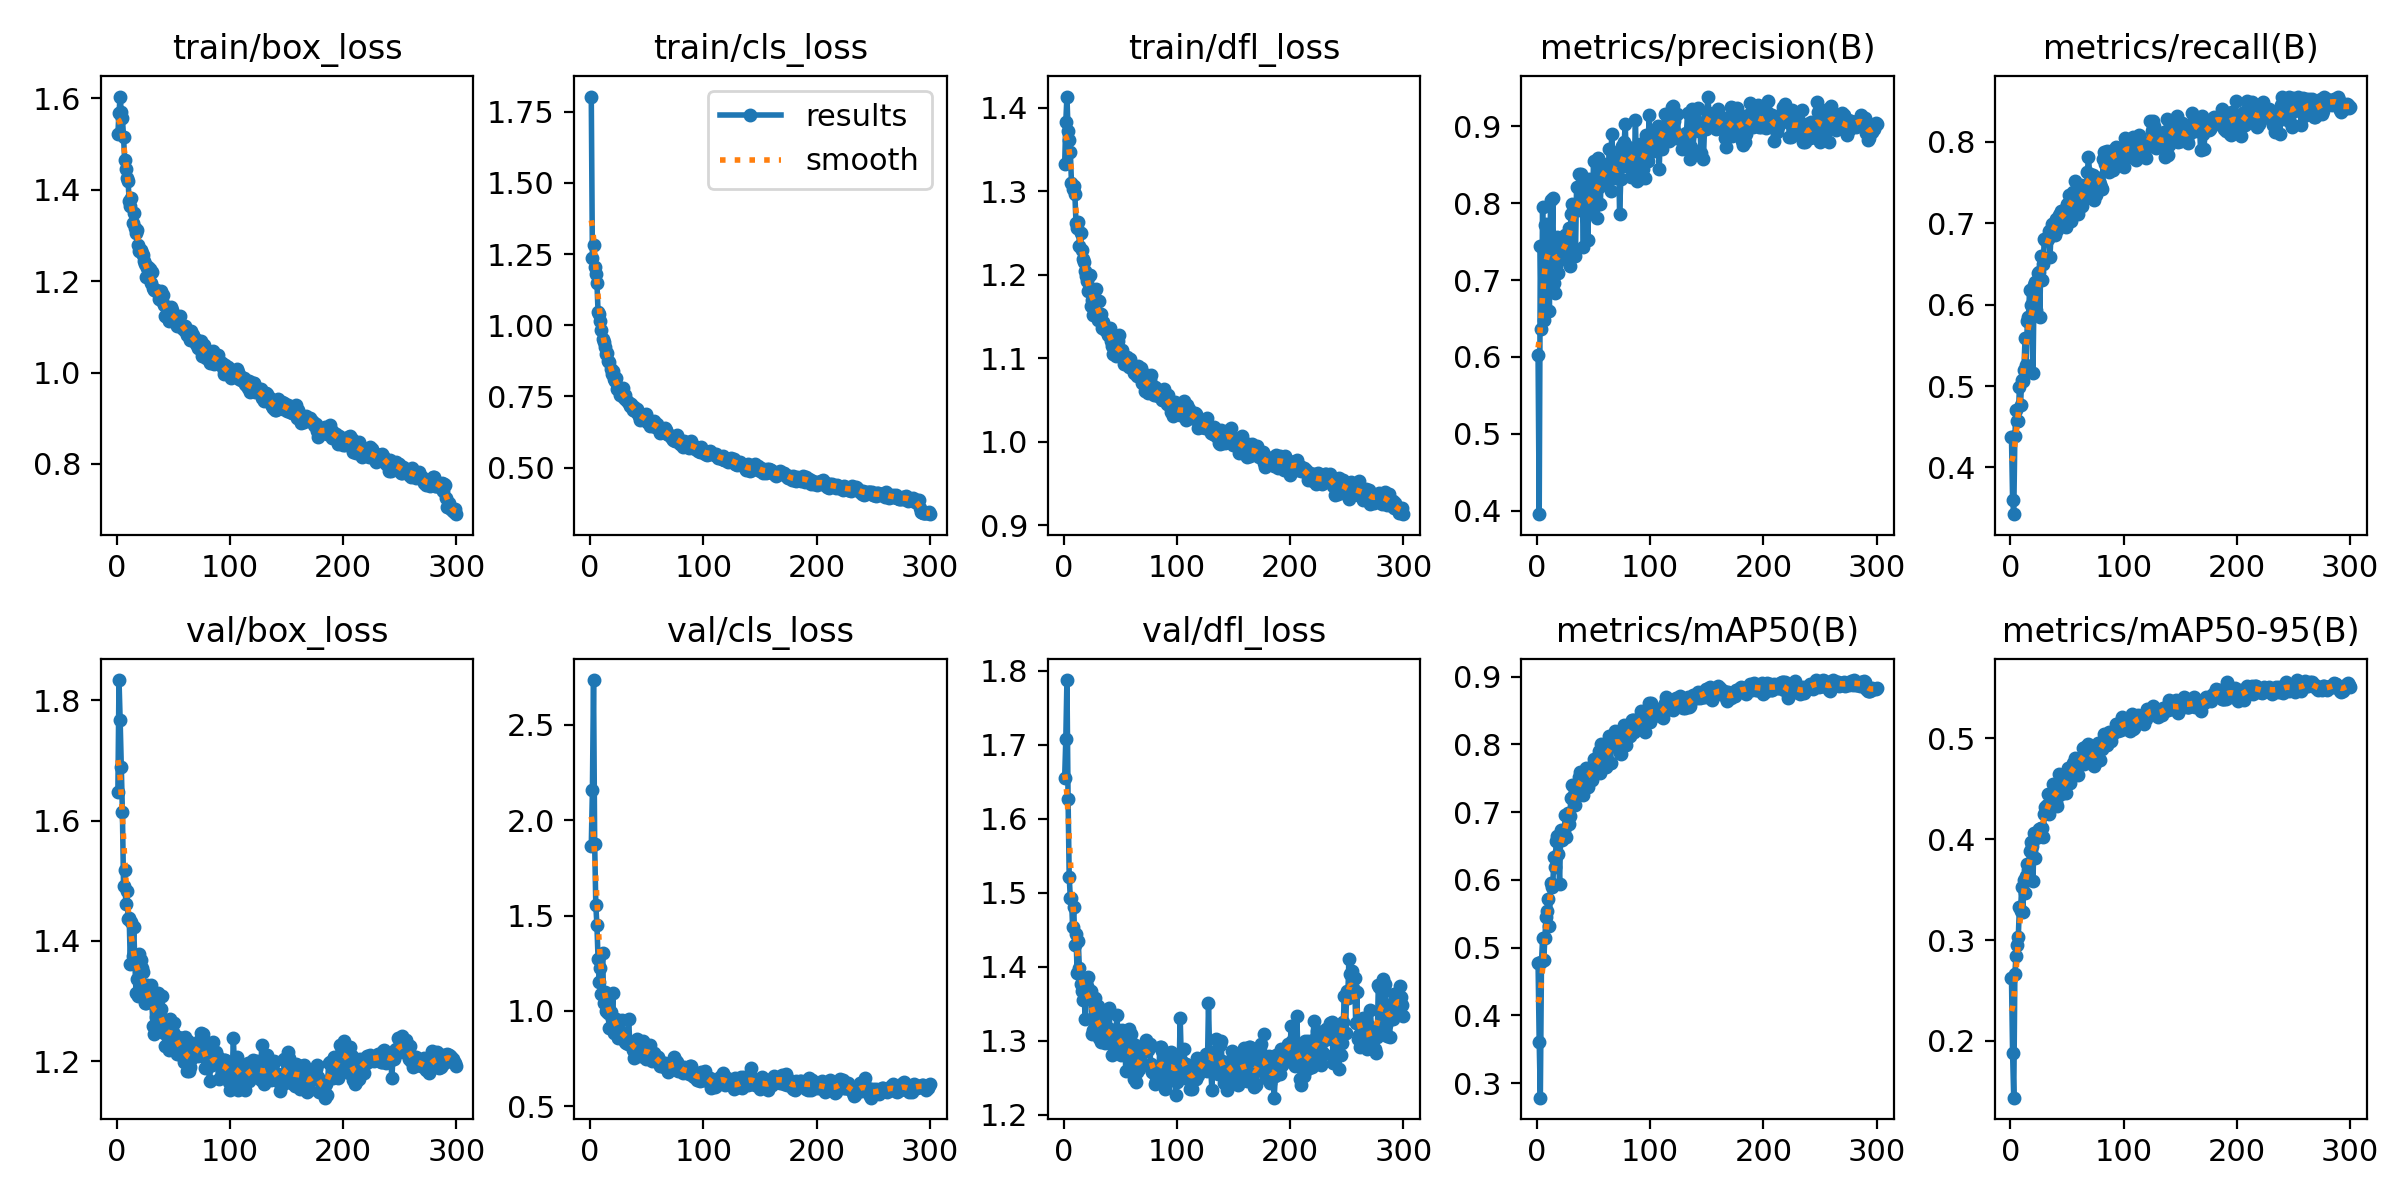

The file beside this chart, header and first rows:
epoch, time, train/box_loss, train/cls_loss, train/dfl_loss, metrics/precision(B), metrics/recall(B), metrics/mAP50(B), metrics/mAP50-95(B), val/box_loss, val/cls_loss, val/dfl_loss, lr/pg0, lr/pg1, lr/pg2
1, 25.66, 1.522, 1.804, 1.332, 0.6019, 0.4374, 0.4769, 0.2625, 1.648, 1.865, 1.656, 0.0005504, 0.0005504, 0.0005504
2, 47.95, 1.569, 1.237, 1.383, 0.3956, 0.3605, 0.3612, 0.1875, 1.834, 2.155, 1.707, 0.001102, 0.001102, 0.001102
3, 69.57, 1.604, 1.281, 1.413, 0.7441, 0.3427, 0.2787, 0.1436, 1.767, 2.734, 1.787, 0.001651, 0.001651, 0.001651
4, 91.03, 1.569, 1.205, 1.373, 0.6361, 0.439, 0.4783, 0.2666, 1.689, 1.875, 1.627, 0.001651, 0.001651, 0.001651
5, 112.4, 1.556, 1.179, 1.362, 0.7953, 0.4707, 0.5137, 0.2844, 1.615, 1.554, 1.522, 0.001645, 0.001645, 0.001645
6, 133.5, 1.516, 1.149, 1.347, 0.6479, 0.4565, 0.4818, 0.2948, 1.492, 1.448, 1.492, 0.001639, 0.001639, 0.001639
7, 155.1, 1.464, 1.047, 1.31, 0.7719, 0.4571, 0.5143, 0.3027, 1.519, 1.272, 1.493, 0.001634, 0.001634, 0.001634
8, 176.1, 1.444, 1.038, 1.302, 0.7728, 0.4993, 0.5459, 0.3328, 1.462, 1.153, 1.454, 0.001628, 0.001628, 0.001628
9, 197.1, 1.424, 1.014, 1.306, 0.727, 0.4769, 0.5535, 0.3285, 1.483, 1.224, 1.481, 0.001623, 0.001623, 0.001623
10, 218.2, 1.419, 0.9844, 1.297, 0.7341, 0.5069, 0.5718, 0.3523, 1.437, 1.089, 1.429, 0.001617, 0.001617, 0.001617
11, 239.5, 1.374, 0.9524, 1.262, 0.66, 0.5067, 0.5318, 0.3279, 1.438, 1.302, 1.444, 0.001612, 0.001612, 0.001612
12, 260.5, 1.363, 0.9408, 1.257, 0.8038, 0.5201, 0.5951, 0.3592, 1.362, 1.039, 1.392, 0.001606, 0.001606, 0.001606
13, 281.6, 1.381, 0.9251, 1.264, 0.7355, 0.5595, 0.5898, 0.3471, 1.432, 1.099, 1.435, 0.001601, 0.001601, 0.001601
14, 302.5, 1.327, 0.8986, 1.235, 0.8064, 0.5259, 0.5925, 0.363, 1.374, 1.001, 1.398, 0.001595, 0.001595, 0.001595
15, 323.5, 1.349, 0.9026, 1.249, 0.6959, 0.5794, 0.6344, 0.3759, 1.423, 1.056, 1.376, 0.00159, 0.00159, 0.00159
16, 344.3, 1.317, 0.8737, 1.229, 0.6828, 0.5843, 0.6192, 0.3691, 1.365, 0.9882, 1.367, 0.001584, 0.001584, 0.001584
17, 365.5, 1.305, 0.8699, 1.219, 0.7179, 0.6179, 0.6571, 0.3887, 1.314, 0.9091, 1.355, 0.001579, 0.001579, 0.001579
18, 386.4, 1.312, 0.8454, 1.215, 0.756, 0.6, 0.6642, 0.3975, 1.336, 0.9951, 1.377, 0.001573, 0.001573, 0.001573
19, 407.4, 1.28, 0.8272, 1.204, 0.7088, 0.5979, 0.6384, 0.3935, 1.308, 0.9583, 1.329, 0.001568, 0.001568, 0.001568
20, 428.5, 1.266, 0.8382, 1.198, 0.7414, 0.5163, 0.5943, 0.3587, 1.379, 1.097, 1.381, 0.001562, 0.001562, 0.001562
21, 449.6, 1.269, 0.8105, 1.193, 0.738, 0.6247, 0.673, 0.4061, 1.368, 0.8833, 1.373, 0.001557, 0.001557, 0.001557
22, 470.7, 1.261, 0.8056, 1.18, 0.7275, 0.628, 0.6591, 0.3814, 1.355, 0.9547, 1.386, 0.001551, 0.001551, 0.001551
23, 492, 1.258, 0.8138, 1.199, 0.7328, 0.5939, 0.6665, 0.4013, 1.349, 0.9556, 1.357, 0.001546, 0.001546, 0.001546
24, 512.9, 1.243, 0.7752, 1.162, 0.7445, 0.6383, 0.672, 0.4072, 1.324, 0.8965, 1.368, 0.00154, 0.00154, 0.00154
25, 534.2, 1.238, 0.7772, 1.17, 0.7584, 0.6405, 0.6952, 0.4102, 1.297, 0.8572, 1.31, 0.001535, 0.001535, 0.001535
26, 554.7, 1.209, 0.756, 1.152, 0.7438, 0.5846, 0.6636, 0.4056, 1.297, 0.8707, 1.315, 0.001529, 0.001529, 0.001529
27, 575.1, 1.228, 0.7608, 1.175, 0.7397, 0.6597, 0.6981, 0.4112, 1.326, 0.8674, 1.33, 0.001524, 0.001524, 0.001524
28, 595.5, 1.231, 0.7676, 1.166, 0.7683, 0.6306, 0.6824, 0.4107, 1.319, 0.9507, 1.358, 0.001518, 0.001518, 0.001518
29, 615.9, 1.226, 0.78, 1.183, 0.7187, 0.6494, 0.6937, 0.4019, 1.301, 0.8704, 1.329, 0.001513, 0.001513, 0.001513
30, 636.1, 1.196, 0.7446, 1.146, 0.7861, 0.681, 0.7212, 0.4247, 1.326, 0.8849, 1.347, 0.001507, 0.001507, 0.001507
31, 656.6, 1.22, 0.7544, 1.169, 0.7994, 0.6788, 0.7404, 0.4323, 1.298, 0.8371, 1.304, 0.001502, 0.001502, 0.001502
32, 677, 1.186, 0.7381, 1.146, 0.7895, 0.6788, 0.7205, 0.4335, 1.259, 0.8309, 1.305, 0.001496, 0.001496, 0.001496
33, 697.1, 1.181, 0.7303, 1.153, 0.7893, 0.681, 0.7255, 0.4448, 1.245, 0.8251, 1.299, 0.001491, 0.001491, 0.001491
34, 717.5, 1.181, 0.7269, 1.136, 0.7317, 0.6906, 0.7104, 0.4249, 1.304, 0.9556, 1.34, 0.001485, 0.001485, 0.001485
35, 738, 1.181, 0.7159, 1.143, 0.8204, 0.6584, 0.7312, 0.4345, 1.274, 0.8318, 1.312, 0.00148, 0.00148, 0.00148
36, 758.2, 1.175, 0.723, 1.139, 0.7905, 0.6885, 0.7291, 0.4375, 1.313, 0.8296, 1.328, 0.001474, 0.001474, 0.001474
37, 778.7, 1.161, 0.7114, 1.134, 0.8376, 0.6994, 0.752, 0.4425, 1.261, 0.8146, 1.297, 0.001469, 0.001469, 0.001469
38, 799.1, 1.169, 0.7034, 1.137, 0.7937, 0.6984, 0.7596, 0.4546, 1.276, 0.7976, 1.313, 0.001463, 0.001463, 0.001463
39, 819.6, 1.179, 0.714, 1.128, 0.8375, 0.686, 0.7507, 0.445, 1.287, 0.7557, 1.306, 0.001458, 0.001458, 0.001458
40, 840, 1.157, 0.699, 1.134, 0.8073, 0.7047, 0.7565, 0.4369, 1.308, 0.8, 1.345, 0.001452, 0.001452, 0.001452
41, 860.8, 1.169, 0.7047, 1.136, 0.7436, 0.6911, 0.7252, 0.4333, 1.251, 0.8529, 1.316, 0.001447, 0.001447, 0.001447
42, 881.1, 1.147, 0.6892, 1.121, 0.8234, 0.7052, 0.7575, 0.4561, 1.247, 0.7893, 1.295, 0.001441, 0.001441, 0.001441
43, 901.4, 1.124, 0.6796, 1.115, 0.8108, 0.7106, 0.7658, 0.4651, 1.225, 0.8091, 1.281, 0.001436, 0.001436, 0.001436
44, 921.9, 1.122, 0.666, 1.105, 0.8221, 0.7108, 0.7517, 0.4507, 1.262, 0.7648, 1.306, 0.00143, 0.00143, 0.00143
45, 942.5, 1.139, 0.6811, 1.115, 0.7521, 0.7151, 0.7373, 0.4445, 1.239, 0.8054, 1.312, 0.001425, 0.001425, 0.001425
46, 962.9, 1.113, 0.6777, 1.103, 0.8309, 0.7001, 0.7589, 0.452, 1.218, 0.7715, 1.29, 0.001419, 0.001419, 0.001419
47, 983.3, 1.129, 0.677, 1.108, 0.7887, 0.7043, 0.7499, 0.4503, 1.269, 0.8417, 1.335, 0.001414, 0.001414, 0.001414
48, 1004, 1.143, 0.676, 1.12, 0.8102, 0.7176, 0.7673, 0.4544, 1.263, 0.7621, 1.314, 0.001408, 0.001408, 0.001408
49, 1025, 1.136, 0.6881, 1.128, 0.7938, 0.6952, 0.7479, 0.4462, 1.238, 0.7477, 1.292, 0.001403, 0.001403, 0.001403
50, 1046, 1.121, 0.6596, 1.104, 0.8554, 0.7233, 0.7782, 0.4669, 1.249, 0.822, 1.3, 0.001397, 0.001397, 0.001397
51, 1067, 1.116, 0.6613, 1.106, 0.7964, 0.7238, 0.7743, 0.4703, 1.264, 0.7731, 1.281, 0.001392, 0.001392, 0.001392
52, 1087, 1.124, 0.6554, 1.11, 0.8223, 0.7347, 0.7785, 0.4606, 1.238, 0.7952, 1.314, 0.001386, 0.001386, 0.001386
53, 1109, 1.101, 0.6474, 1.093, 0.7806, 0.7241, 0.7607, 0.4562, 1.212, 0.8238, 1.283, 0.001381, 0.001381, 0.001381
54, 1129, 1.118, 0.6623, 1.099, 0.8588, 0.7022, 0.7749, 0.4713, 1.24, 0.7624, 1.3, 0.001375, 0.001375, 0.001375
55, 1150, 1.11, 0.6492, 1.097, 0.8216, 0.7387, 0.7908, 0.4758, 1.216, 0.7376, 1.259, 0.00137, 0.00137, 0.00137
56, 1171, 1.123, 0.6635, 1.101, 0.799, 0.7254, 0.7576, 0.4634, 1.228, 0.7818, 1.281, 0.001364, 0.001364, 0.001364
57, 1192, 1.101, 0.6428, 1.099, 0.85, 0.7512, 0.8013, 0.4802, 1.211, 0.7657, 1.278, 0.001359, 0.001359, 0.001359
58, 1213, 1.098, 0.6451, 1.089, 0.8514, 0.7345, 0.7926, 0.477, 1.238, 0.7623, 1.316, 0.001353, 0.001353, 0.001353
59, 1234, 1.092, 0.6531, 1.099, 0.8404, 0.7418, 0.7945, 0.4776, 1.199, 0.7373, 1.269, 0.001348, 0.001348, 0.001348
60, 1255, 1.102, 0.6426, 1.09, 0.8443, 0.7115, 0.7778, 0.4638, 1.24, 0.7575, 1.309, 0.001342, 0.001342, 0.001342
... 240 more rows
